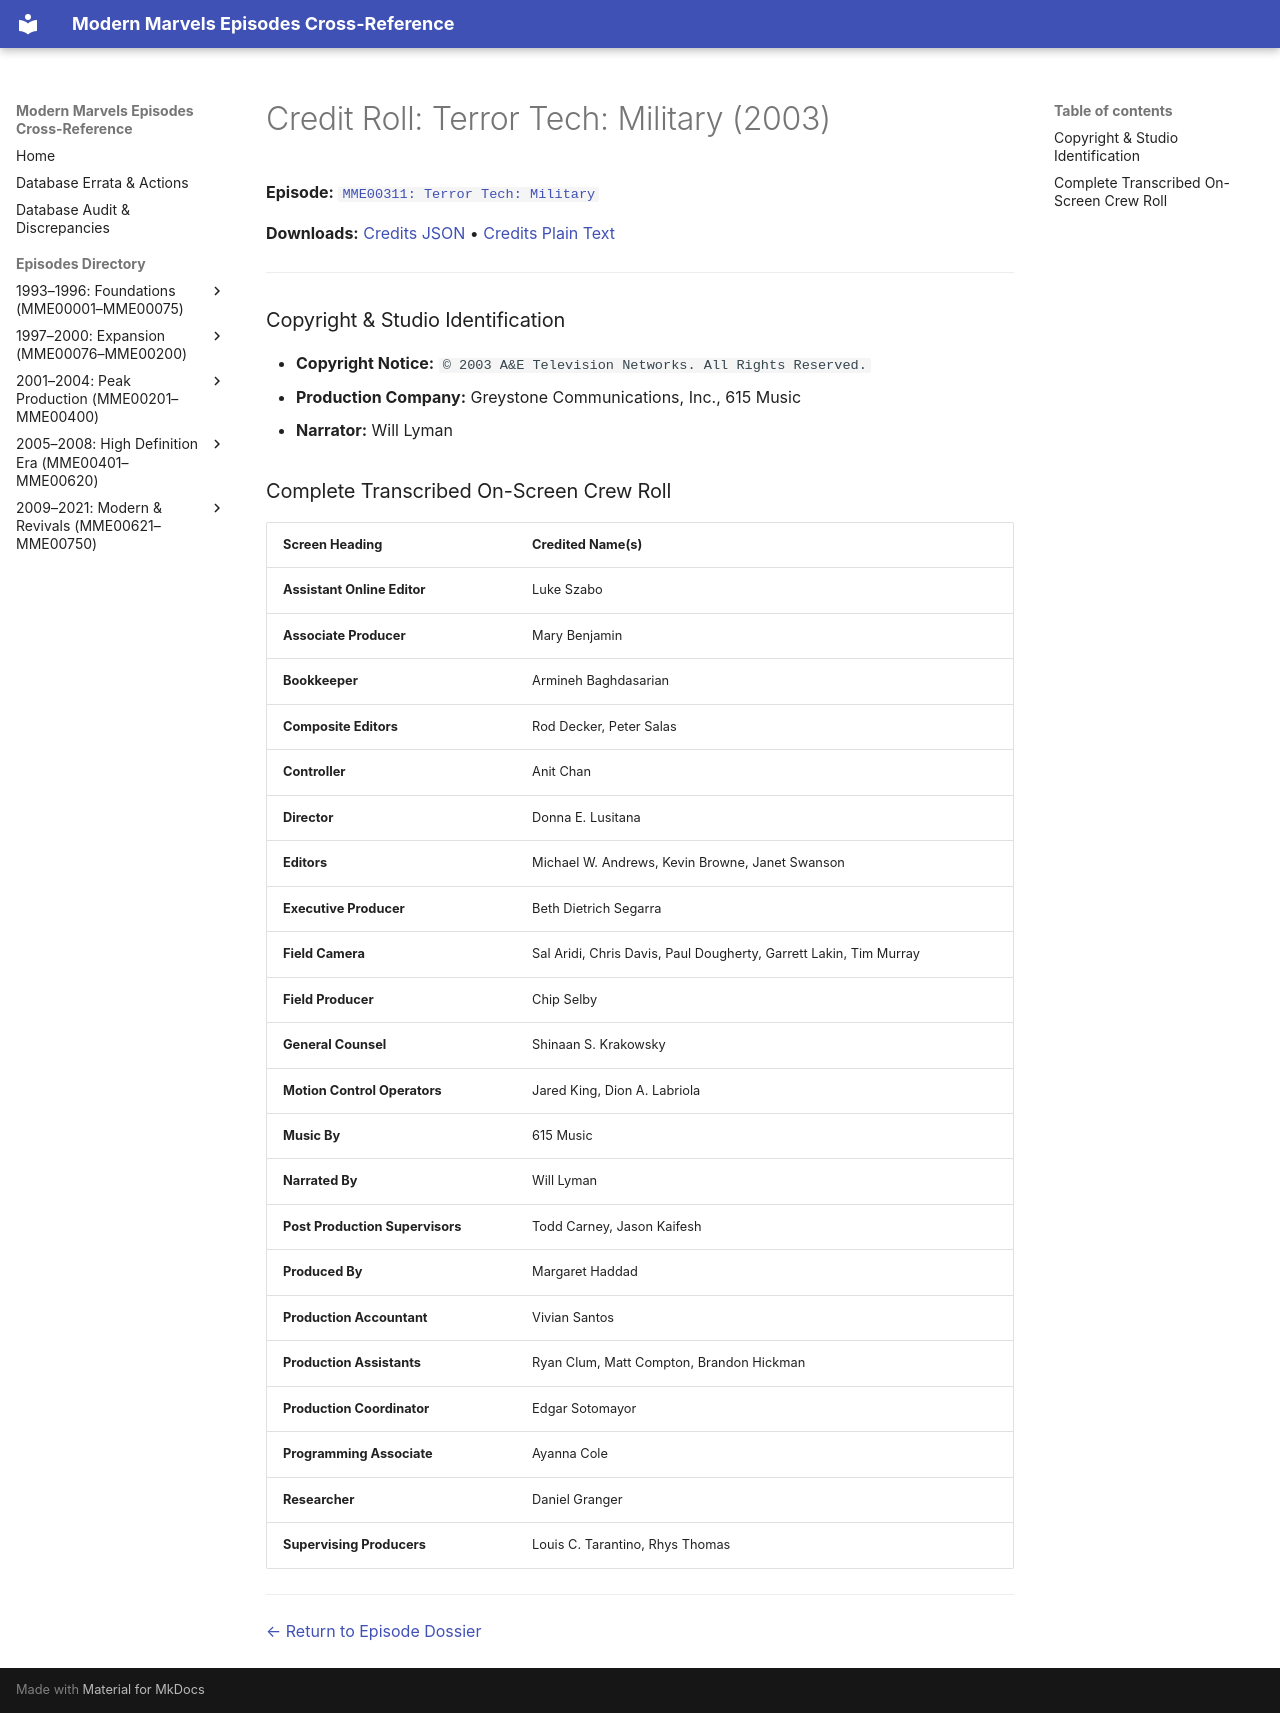

repository: ModernMarvelsFan/ModernMarvels · page: credits/MME00311-credits/index.html · generator: mkdocs

# Credit Roll: Terror Tech: Military (2003)
**Episode:** [`MME00311: Terror Tech: Military`](../episodes/MME00311.md)

**Downloads:** [Credits JSON](json/MME00311-credits.json) • [Credits Plain Text](txt/MME00311-credits.txt)

---

### Copyright & Studio Identification
* **Copyright Notice:** `© 2003 A&E Television Networks. All Rights Reserved.`
* **Production Company:** Greystone Communications, Inc., 615 Music
* **Narrator:** Will Lyman

### Complete Transcribed On-Screen Crew Roll

| Screen Heading | Credited Name(s) |
| :--- | :--- |
| **Assistant Online Editor** | Luke Szabo |
| **Associate Producer** | Mary Benjamin |
| **Bookkeeper** | Armineh Baghdasarian |
| **Composite Editors** | Rod Decker, Peter Salas |
| **Controller** | Anit Chan |
| **Director** | Donna E. Lusitana |
| **Editors** | Michael W. Andrews, Kevin Browne, Janet Swanson |
| **Executive Producer** | Beth Dietrich Segarra |
| **Field Camera** | Sal Aridi, Chris Davis, Paul Dougherty, Garrett Lakin, Tim Murray |
| **Field Producer** | Chip Selby |
| **General Counsel** | Shinaan S. Krakowsky |
| **Motion Control Operators** | Jared King, Dion A. Labriola |
| **Music By** | 615 Music |
| **Narrated By** | Will Lyman |
| **Post Production Supervisors** | Todd Carney, Jason Kaifesh |
| **Produced By** | Margaret Haddad |
| **Production Accountant** | Vivian Santos |
| **Production Assistants** | Ryan Clum, Matt Compton, Brandon Hickman |
| **Production Coordinator** | Edgar Sotomayor |
| **Programming Associate** | Ayanna Cole |
| **Researcher** | Daniel Granger |
| **Supervising Producers** | Louis C. Tarantino, Rhys Thomas |

---
[← Return to Episode Dossier](../episodes/MME00311.md)
